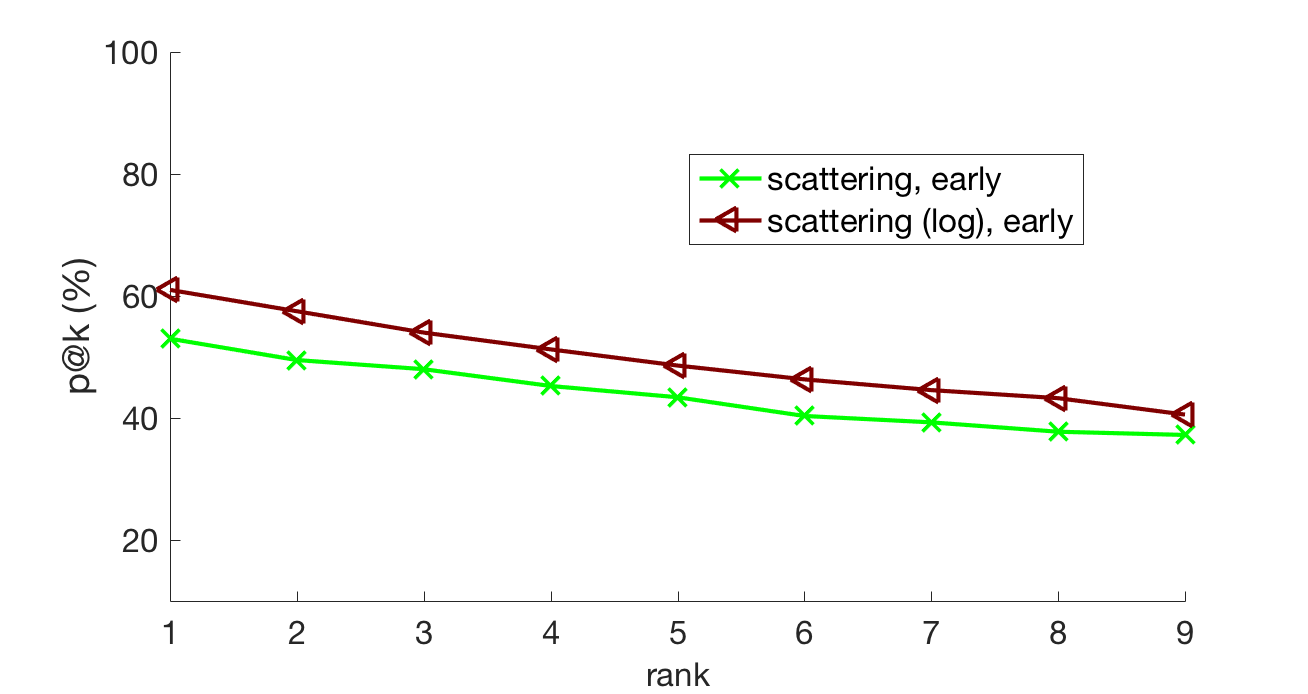

Values plotted in this chart, from the file beside it:
63, 57.5, 54.333, 49.5, 47.2, 45.167, 42.143, 40.625, 39.444
46, 47.5, 46.67, 46, 43.6, 41.83, 40.86, 39.88, 38.67
63, 57.5, 51.67, 50.25, 47.8, 46.67, 45.43, 44.25, 42.33
66, 61.5, 56, 53.5, 50.4, 49, 47.43, 44.75, 43.44
62, 56.5, 51.67, 51.5, 49.2, 47, 45.57, 43.75, 41.78
66, 59.5, 57.33, 56, 54, 50.17, 48.86, 46.5, 45.11
53, 49.5, 48, 45.25, 43.4, 40.33, 39.29, 37.75, 37.22
49, 51.5, 47, 43.75, 41.8, 39.17, 38.29, 37.5, 36.22
61, 57.5, 54, 51.25, 48.6, 46.33, 44.57, 43.25, 40.56
62, 58.5, 54, 51.5, 48.4, 46.67, 44.71, 43, 40.44
